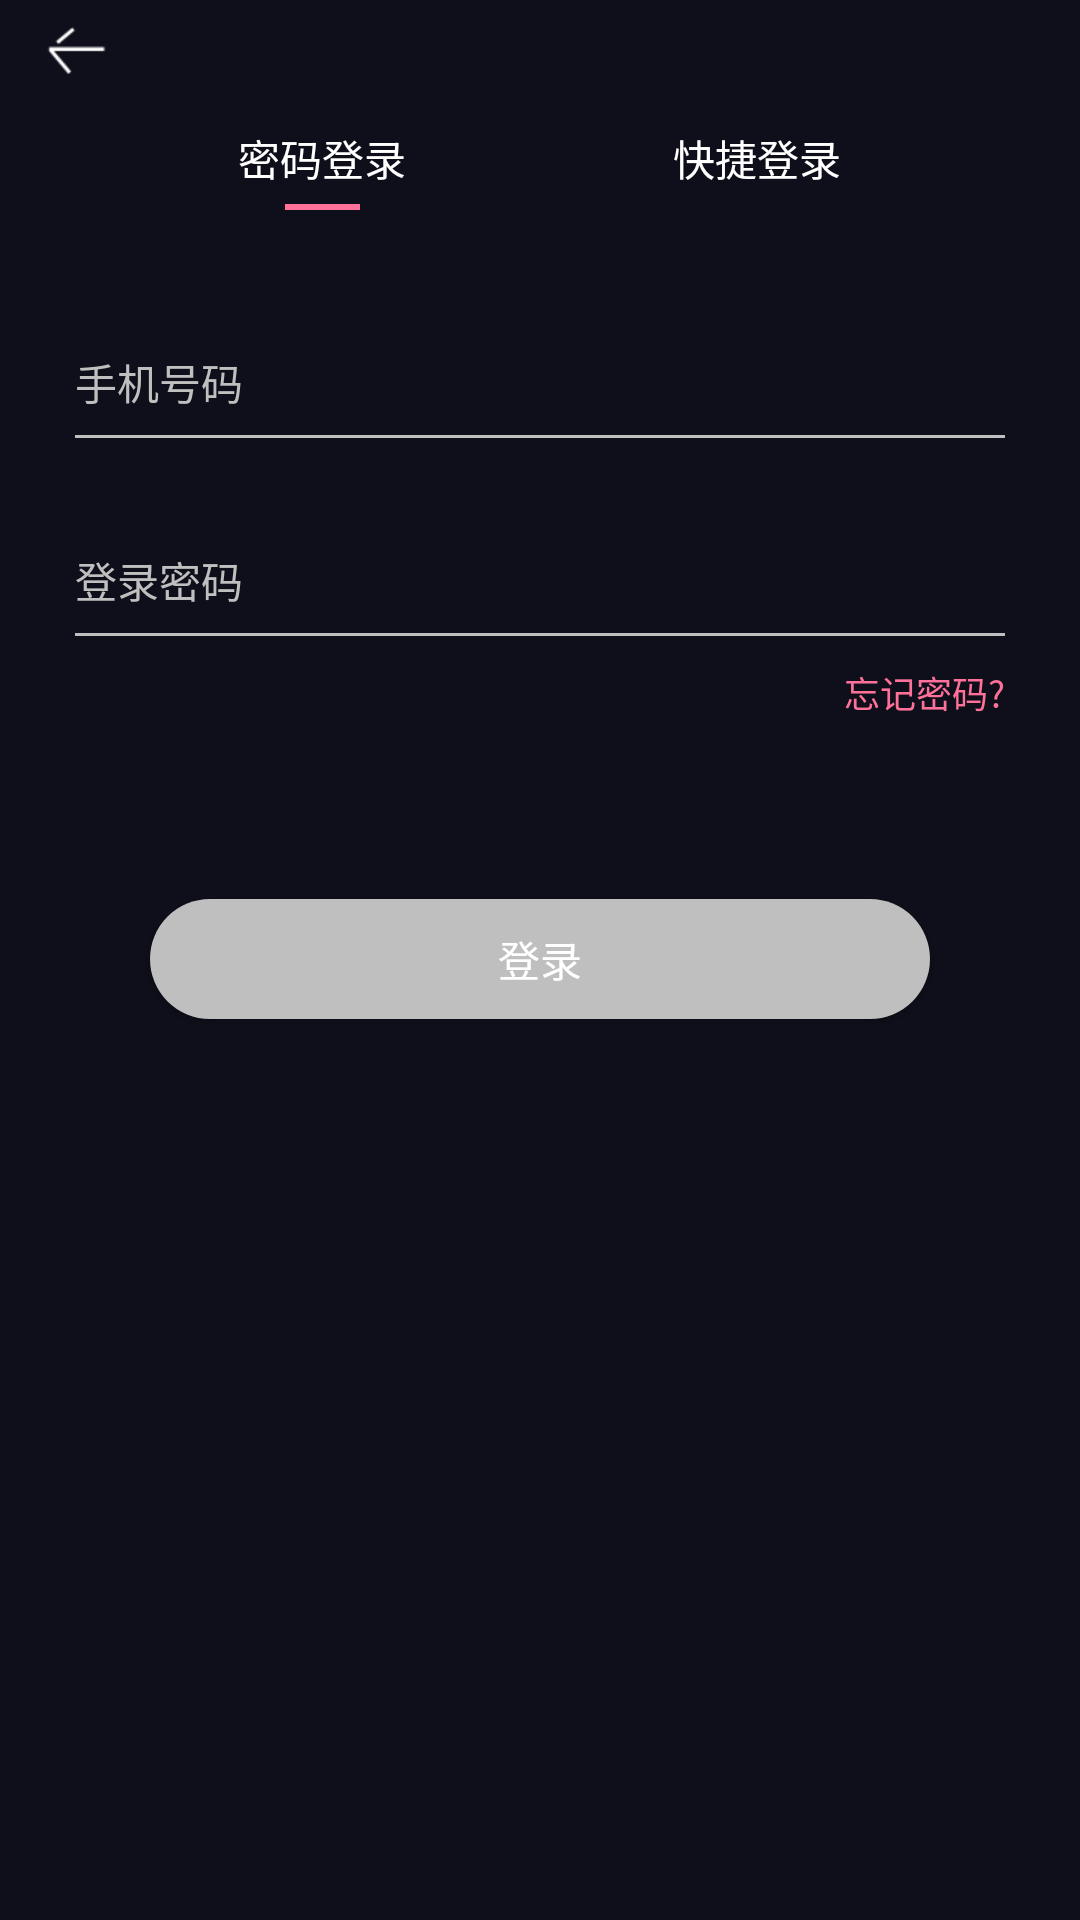

Android layout source for this screen:
<!-- AndroidManifest.xml: application theme BaseAppTheme -->
<!-- res/layout/activity_login.xml -->
<?xml version="1.0" encoding="utf-8"?>
<LinearLayout xmlns:android="http://schemas.android.com/apk/res/android"
    android:layout_width="match_parent"
    android:layout_height="match_parent"
    android:background="@color/bg_black"
    android:orientation="vertical">

    <ImageView
        android:id="@+id/iv_login_back"
        android:layout_width="wrap_content"
        android:layout_height="35dp"
        android:paddingEnd="12dp"
        android:paddingStart="12dp"
        android:src="@mipmap/back" />

    <LinearLayout
        android:layout_width="match_parent"
        android:layout_height="35dp"
        android:orientation="horizontal"
        android:paddingEnd="35dp"
        android:paddingStart="35dp">

        <LinearLayout
            android:id="@+id/ll_login_password_login"
            android:layout_width="0dp"
            android:layout_height="match_parent"
            android:layout_weight="1.0"
            android:gravity="center|bottom"
            android:orientation="vertical">

            <TextView
                android:layout_width="wrap_content"
                android:layout_height="wrap_content"
                android:text="@string/password_login"
                android:textColor="@color/white"
                android:textSize="14sp" />

            <View
                android:id="@+id/view_password_login"
                android:layout_width="25dp"
                android:layout_height="2dp"
                android:layout_marginTop="5dp"
                android:background="@color/theme_red" />
        </LinearLayout>

        <LinearLayout
            android:id="@+id/ll_login_quick_login"
            android:layout_width="0dp"
            android:layout_height="35dp"
            android:layout_weight="1.0"
            android:gravity="center|bottom"
            android:orientation="vertical">

            <TextView
                android:layout_width="wrap_content"
                android:layout_height="wrap_content"
                android:text="@string/quick_login"
                android:textColor="@color/white"
                android:textSize="14sp" />

            <View
                android:id="@+id/view_quick_login"
                android:layout_width="25dp"
                android:layout_height="2dp"
                android:layout_marginTop="5dp"
                android:background="@color/theme_red"
                android:visibility="invisible" />
        </LinearLayout>
    </LinearLayout>

    
    <LinearLayout
        android:id="@+id/ll_login_password_layout"
        android:layout_width="match_parent"
        android:layout_height="wrap_content"
        android:layout_marginTop="10dp"
        android:orientation="vertical"
        android:paddingEnd="25dp"
        android:paddingStart="25dp">

        <EditText
            android:id="@+id/et_login_tel"
            style="@style/register_et_style"
            android:hint="@string/telephone"
            android:inputType="phone" />

        <View style="@style/line_et_style" />

        <EditText
            android:id="@+id/et_login_password"
            style="@style/register_et_style"
            android:hint="@string/password"
            android:inputType="textPassword" />

        <View style="@style/line_et_style" />

        <TextView
            android:id="@+id/tv_login_forget_password"
            android:layout_width="wrap_content"
            android:layout_height="wrap_content"
            android:layout_gravity="right"
            android:paddingTop="10dp"
            android:text="@string/forget_password"
            android:textColor="@color/theme_red"
            android:textSize="12sp" />
    </LinearLayout>

    
    <LinearLayout
        android:id="@+id/ll_login_quick_layout"
        android:layout_width="match_parent"
        android:layout_height="wrap_content"
        android:layout_marginTop="10dp"
        android:orientation="vertical"
        android:paddingEnd="25dp"
        android:paddingStart="25dp"
        android:visibility="gone">

        <EditText
            android:id="@+id/et_login_quick_tel"
            style="@style/register_et_style"
            android:hint="@string/telephone"
            android:inputType="phone" />

        <View style="@style/line_et_style" />

        <RelativeLayout
            android:layout_width="match_parent"
            android:layout_height="65dp">

            <EditText
                android:id="@+id/et_login_identify_code"
                style="@style/register_et_style"
                android:layout_toLeftOf="@+id/tv_login_send_identify_code"
                android:hint="@string/identifying_code" />

            <TextView
                android:id="@+id/tv_login_send_identify_code"
                android:layout_width="wrap_content"
                android:layout_height="30dp"
                android:layout_alignParentBottom="true"
                android:layout_alignParentRight="true"
                android:layout_marginBottom="6dp"
                android:background="@drawable/register_send_identify_code_selector"
                android:gravity="center"
                android:paddingLeft="10dp"
                android:paddingRight="10dp"
                android:text="@string/send_identifying_code"
                android:textColor="@color/grey_bfbfbf"
                android:textSize="13sp" />
        </RelativeLayout>

        <View style="@style/line_et_style" />
    </LinearLayout>

    <Button
        android:id="@+id/btn_login"
        style="@style/btn_common_style"
        android:layout_height="40dp"
        android:layout_marginEnd="50dp"
        android:layout_marginStart="50dp"
        android:layout_marginTop="60dp"
        android:background="@drawable/common_grey_btn_selector"
        android:text="@string/login" />
</LinearLayout>
<!-- resources referenced by this layout -->
<resources>
  <color name="bg_black">#0F0F1B</color>
  <color name="grey_bfbfbf">#BFBFBF</color>
  <color name="theme_red">#FF7199</color>
  <color name="white">#FFFFFF</color>
  <!-- drawable register_send_identify_code_selector (drawable) -->
  <?xml version="1.0" encoding="utf-8"?>
  <selector xmlns:android="http://schemas.android.com/apk/res/android">
      <item android:drawable="@drawable/register_send_identify_code_selected_shape" android:state_selected="true" />
      <item android:drawable="@drawable/register_send_identify_code_common_shape" android:state_pressed="true" />
      <item android:drawable="@drawable/register_send_identify_code_common_shape" />
  </selector>
  <string name="forget_password">忘记密码?</string>
  <string name="identifying_code">验证码</string>
  <string name="login">登录</string>
  <string name="password">登录密码</string>
  <string name="password_login">密码登录</string>
  <string name="quick_login">快捷登录</string>
  <string name="send_identifying_code">发送验证码</string>
  <string name="telephone">手机号码</string>
  <style name="btn_common_style">
          <item name="android:layout_width">match_parent</item>
          <item name="android:layout_height">45dp</item>
          <item name="android:textColor">@color/white</item>
          <item name="android:textSize">14sp</item>
      </style>
  <style name="line_et_style">
          <item name="android:layout_width">match_parent</item>
          <item name="android:layout_height">1dp</item>
          <item name="android:background">@color/grey_bfbfbf</item>
      </style>
  <style name="register_et_style">
          <item name="android:layout_width">match_parent</item>
          <item name="android:layout_height">35dp</item>
          <item name="android:layout_marginTop">30dp</item>
          <item name="android:background">@null</item>
          <item name="android:textColor">@color/grey_bfbfbf</item>
          <item name="android:textColorHint">@color/grey_bfbfbf</item>
          <item name="android:textSize">14sp</item>
          <item name="android:textCursorDrawable">@drawable/edit_cursor_color_shape</item>
      </style>
  <style name="BaseAppTheme" parent="Theme.AppCompat.Light.NoActionBar">
          <item name="colorPrimary">#0F0F1B</item>
          <item name="colorPrimaryDark">#0F0F1B</item>
          <item name="colorAccent">#0F0F1B</item>
      </style>
  <!-- drawable register_send_identify_code_selected_shape (drawable) -->
  <?xml version="1.0" encoding="utf-8"?>
  <shape xmlns:android="http://schemas.android.com/apk/res/android"
      android:shape="rectangle">
      <corners android:radius="2dp" />
      <stroke
          android:width="0.5dp"
          android:color="@color/grey_bfbfbf" />
      <solid android:color="@color/grey_bfbfbf" />
      <padding
          android:bottom="5dp"
          android:left="5dp"
          android:right="5dp"
          android:top="5dp" />
  </shape>
  <!-- drawable register_send_identify_code_common_shape (drawable) -->
  <?xml version="1.0" encoding="utf-8"?>
  <shape xmlns:android="http://schemas.android.com/apk/res/android"
      android:shape="rectangle">
      <corners android:radius="2dp" />
      <stroke
          android:width="0.5dp"
          android:color="@color/grey_bfbfbf" />
      <solid android:color="@android:color/transparent" />
      <padding
          android:bottom="5dp"
          android:left="5dp"
          android:right="5dp"
          android:top="5dp" />
  </shape>
  <!-- drawable edit_cursor_color_shape (drawable) -->
  <?xml version="1.0" encoding="utf-8"?>
  <shape xmlns:android="http://schemas.android.com/apk/res/android"
      android:shape="rectangle">
      <size android:width="2dp"/>
      <solid android:color="@color/theme_red" />
  </shape>
</resources>
